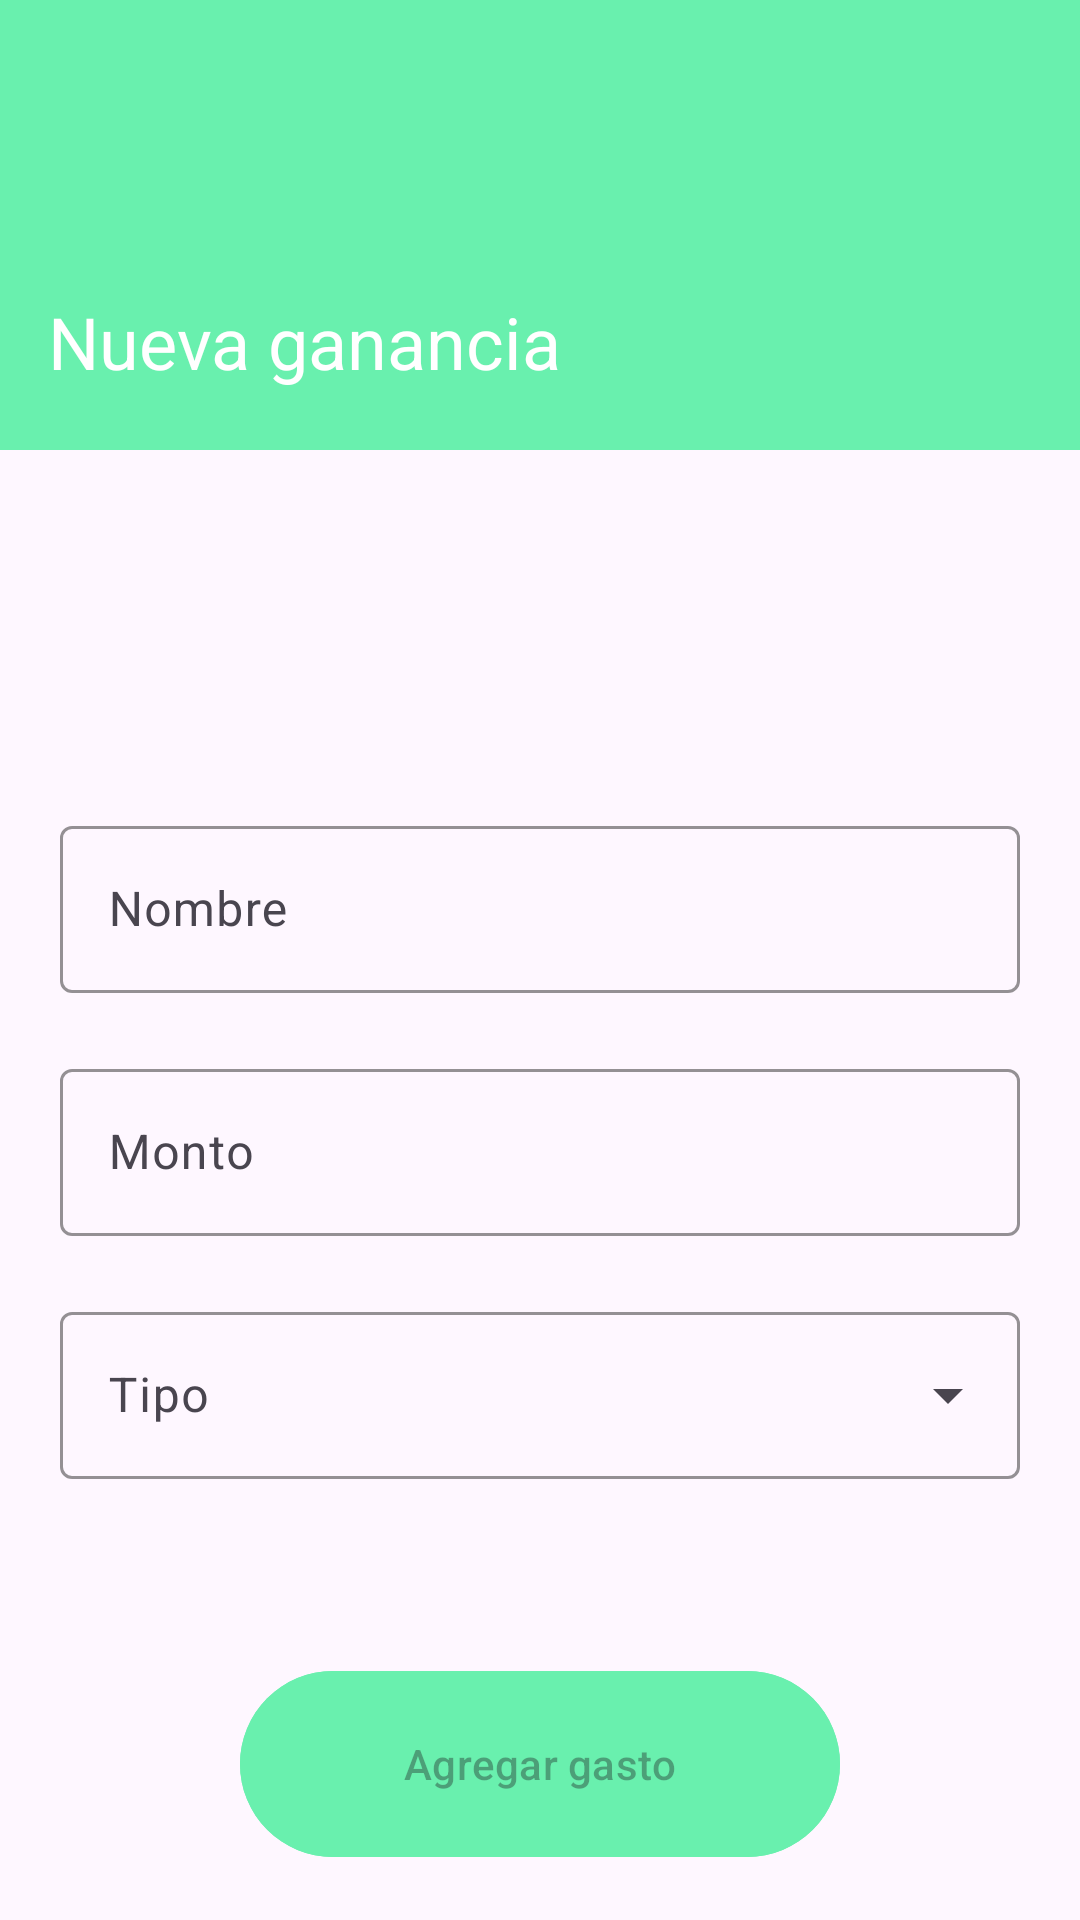

Android layout source for this screen:
<!-- AndroidManifest.xml: application theme Theme.MySpends -->
<!-- res/layout/fragment_earn.xml -->
<?xml version="1.0" encoding="utf-8"?>
<androidx.constraintlayout.widget.ConstraintLayout xmlns:android="http://schemas.android.com/apk/res/android"
    xmlns:app="http://schemas.android.com/apk/res-auto"
    xmlns:tools="http://schemas.android.com/tools"
    android:layout_width="match_parent"
    android:layout_height="match_parent"
    tools:context=".ui.forms.EarnFragment">

    <com.google.android.material.appbar.MaterialToolbar
        android:id="@+id/materialToolbar"
        app:layout_constraintEnd_toEndOf="parent"
        app:layout_constraintStart_toStartOf="parent"
        app:layout_constraintTop_toTopOf="parent"
        android:gravity="bottom"
        app:titleMarginBottom="20dp"
        app:title="Nueva ganancia"
        app:titleTextAppearance="@style/TextAppearance.Material3.HeadlineSmall"
        app:titleMarginTop="15dp"
        app:titleTextColor="@color/white"
        android:layout_width="match_parent"
        android:layout_height="150dp"
        android:background="@color/earns"
        android:fitsSystemWindows="true"
        tools:ignore="ExtraText" />

    <ImageButton
        android:id="@+id/navigation_icon"
        style="@style/Widget.Material3.Button.IconButton"
        android:layout_width="wrap_content"
        android:layout_height="wrap_content"
        android:src="@drawable/ic_baseline_arrow_back_24"
        app:layout_constraintStart_toStartOf="parent"
        app:layout_constraintTop_toTopOf="parent"
        app:tint="@color/white"
        android:layout_marginTop="10dp"/>

    <com.google.android.material.textfield.TextInputLayout
        android:id="@+id/text_layout1"
        style="@style/Widget.Material3.TextInputLayout.OutlinedBox"
        android:layout_width="match_parent"
        android:layout_height="wrap_content"
        android:layout_marginHorizontal="20dp"
        android:layout_marginTop="120dp"
        app:boxStrokeColor="@color/earns"
        app:hintTextColor="?attr/colorSecondaryVariant"
        android:hint="Nombre"
        app:layout_constraintEnd_toEndOf="parent"
        app:layout_constraintStart_toStartOf="parent"
        app:layout_constraintTop_toBottomOf="@+id/materialToolbar">

        <com.google.android.material.textfield.TextInputEditText
            android:id="@+id/name_earn"
            android:layout_width="match_parent"
            android:layout_height="wrap_content"
            android:imeOptions="actionNext"
            app:layout_constraintTop_toBottomOf="@+id/materialToolbar" />
    </com.google.android.material.textfield.TextInputLayout>

    <com.google.android.material.textfield.TextInputLayout
        android:id="@+id/text_layout3"
        style="@style/Widget.Material3.TextInputLayout.OutlinedBox"
        app:layout_constraintEnd_toEndOf="parent"
        app:layout_constraintStart_toStartOf="parent"
        app:layout_constraintTop_toBottomOf="@+id/text_layout1"
        android:layout_width="match_parent"
        android:layout_height="wrap_content"
        android:layout_marginHorizontal="20dp"
        android:layout_marginTop="20dp"
        app:boxStrokeColor="@color/earns"
        app:hintTextColor="?attr/colorSecondaryVariant"
        android:hint="Monto">

        <com.google.android.material.textfield.TextInputEditText
            android:id="@+id/amount_earn"
            app:layout_constraintTop_toBottomOf="@+id/materialToolbar"
            android:layout_width="match_parent"
            android:layout_height="wrap_content"
            android:imeOptions="actionNext"
            android:inputType="number" />
    </com.google.android.material.textfield.TextInputLayout>

    <com.google.android.material.textfield.TextInputLayout
        android:id="@+id/type_earn"
        style="@style/Widget.Material3.TextInputLayout.OutlinedBox.ExposedDropdownMenu"
        app:layout_constraintEnd_toEndOf="parent"
        app:layout_constraintStart_toStartOf="parent"
        app:layout_constraintTop_toBottomOf="@+id/text_layout3"
        android:layout_width="match_parent"
        android:layout_height="wrap_content"
        android:layout_marginHorizontal="20dp"
        android:layout_marginTop="20dp"
        app:boxStrokeColor="@color/earns"
        app:hintTextColor="?attr/colorSecondaryVariant"
        >

        <AutoCompleteTextView
            android:id="@+id/autocomplete_types"
            android:layout_width="match_parent"
            android:layout_height="match_parent"
            android:hint="Tipo"
            android:color="@color/white"
            android:imeOptions="actionGo"
            android:inputType="none" />
    </com.google.android.material.textfield.TextInputLayout>

    <com.google.android.material.button.MaterialButton
        android:id="@+id/add_earn_btn"
        app:layout_constraintEnd_toEndOf="parent"
        app:layout_constraintStart_toStartOf="parent"
        app:layout_constraintTop_toBottomOf="@+id/type_earn"
        android:layout_width="200dp"
        android:layout_height="70dp"
        android:layout_marginTop="60dp"
        android:backgroundTint="@color/earns"
        android:enabled="false"
        android:text="Agregar gasto" />
</androidx.constraintlayout.widget.ConstraintLayout>
<!-- resources referenced by this layout -->
<resources>
  <color name="earns">#69F0AE</color>
  <color name="white">#FFFFFFFF</color>
  <style name="Theme.MySpends" parent="Theme.Material3.DayNight.NoActionBar">
          
          <item name="colorPrimary">@color/purple_500</item>
          <item name="colorPrimaryVariant">@color/purple_700</item>
          <item name="colorOnPrimary">@color/white</item>
          
          <item name="colorSecondary">@color/total_spends</item>
          <item name="colorSecondaryVariant">@color/black_material</item>
          <item name="colorOnSecondary">@color/black</item>
          
          <item name="android:statusBarColor">@android:color/transparent</item>
          <item name="android:windowLightStatusBar">true</item>
          
  
      </style>
  <color name="purple_500">#FF6200EE</color>
  <color name="purple_700">#FF3700B3</color>
  <color name="total_spends">#F5F5F5</color>
  <color name="black_material">#212121</color>
  <color name="black">#FF000000</color>
</resources>
